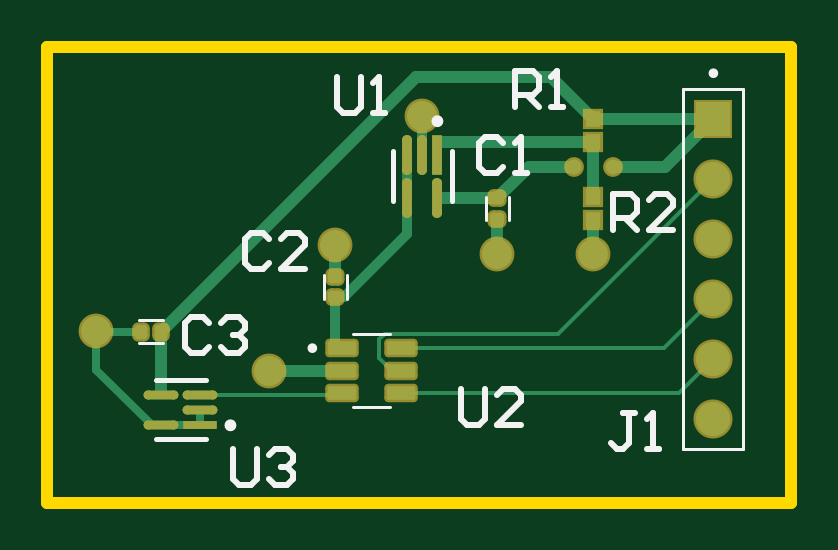
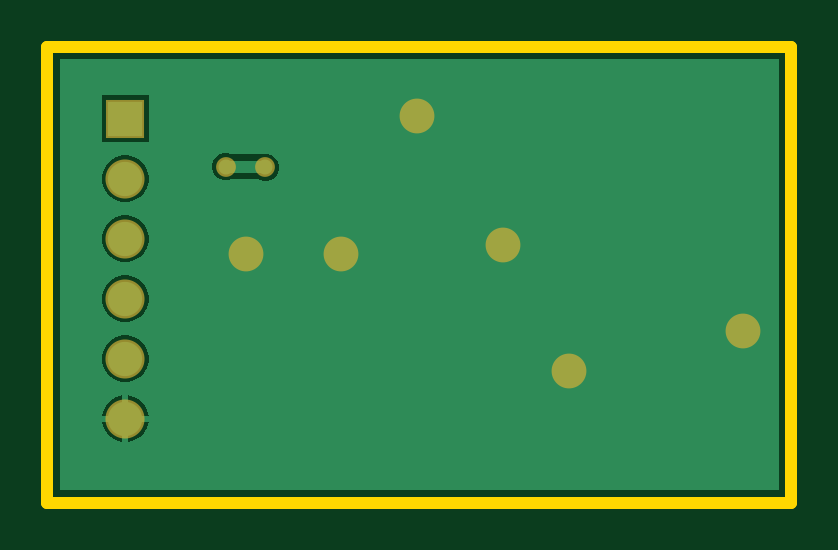
Circuit board: 9 layer files. Board 31.5 x 19.3 mm.
- drill: PCB1.DRL (270 bytes)
- bottom_copper: PCB1.GBL (3879 bytes)
- paste: PCB1.GBP (267 bytes)
- bottom_mask: PCB1.GBS (654 bytes)
- outline: PCB1.GKO (379 bytes)
- top_copper: PCB1.GTL (4942 bytes)
- top_silk: PCB1.GTO (3023 bytes)
- paste: PCB1.GTP (2813 bytes)
- top_mask: PCB1.GTS (3209 bytes)

=== drill: PCB1.DRL (270 bytes, source withheld) ===
=== bottom_copper: PCB1.GBL ===
G04*
G04 #@! TF.GenerationSoftware,Altium Limited,Altium Designer,23.10.1 (27)*
G04*
G04 Layer_Physical_Order=2*
G04 Layer_Color=16711680*
%FSLAX44Y44*%
%MOMM*%
G71*
G04*
G04 #@! TF.SameCoordinates,C98114AB-1D72-469A-8513-8E5B1E3D2C2F*
G04*
G04*
G04 #@! TF.FilePolarity,Positive*
G04*
G01*
G75*
%ADD31C,0.5080*%
%ADD34C,1.4500*%
%ADD35R,1.4500X1.4500*%
%ADD36C,1.2700*%
%ADD37C,0.6350*%
G36*
X309781Y5179D02*
X5179D01*
Y187861D01*
X309781D01*
Y5179D01*
D02*
G37*
%LPC*%
G36*
X291730Y172350D02*
X272150D01*
Y152770D01*
X291730D01*
Y172350D01*
D02*
G37*
G36*
X240659Y147955D02*
X238385D01*
X237092Y147420D01*
X224574D01*
X223895Y147701D01*
X221621D01*
X219521Y146831D01*
X217913Y145223D01*
X217043Y143123D01*
Y140849D01*
X217913Y138749D01*
X219521Y137141D01*
X221621Y136271D01*
X223895D01*
X225801Y137060D01*
X237092D01*
X238385Y136525D01*
X240659D01*
X242759Y137395D01*
X244367Y139003D01*
X245237Y141103D01*
Y143377D01*
X244367Y145477D01*
X242759Y147085D01*
X240659Y147955D01*
D02*
G37*
G36*
X283229Y146950D02*
X280651D01*
X278161Y146283D01*
X275929Y144994D01*
X274106Y143171D01*
X272817Y140939D01*
X272150Y138449D01*
Y135871D01*
X272817Y133381D01*
X274106Y131149D01*
X275929Y129326D01*
X278161Y128037D01*
X280651Y127370D01*
X283229D01*
X285719Y128037D01*
X287951Y129326D01*
X289774Y131149D01*
X291063Y133381D01*
X291730Y135871D01*
Y138449D01*
X291063Y140939D01*
X289774Y143171D01*
X287951Y144994D01*
X285719Y146283D01*
X283229Y146950D01*
D02*
G37*
G36*
Y121550D02*
X280651D01*
X278161Y120883D01*
X275929Y119594D01*
X274106Y117771D01*
X272817Y115539D01*
X272150Y113049D01*
Y110471D01*
X272817Y107981D01*
X274106Y105749D01*
X275929Y103926D01*
X278161Y102637D01*
X280651Y101970D01*
X283229D01*
X285719Y102637D01*
X287951Y103926D01*
X289774Y105749D01*
X291063Y107981D01*
X291730Y110471D01*
Y113049D01*
X291063Y115539D01*
X289774Y117771D01*
X287951Y119594D01*
X285719Y120883D01*
X283229Y121550D01*
D02*
G37*
G36*
Y96150D02*
X280651D01*
X278161Y95483D01*
X275929Y94194D01*
X274106Y92371D01*
X272817Y90139D01*
X272150Y87649D01*
Y85071D01*
X272817Y82581D01*
X274106Y80349D01*
X275929Y78526D01*
X278161Y77237D01*
X280651Y76570D01*
X283229D01*
X285719Y77237D01*
X287951Y78526D01*
X289774Y80349D01*
X291063Y82581D01*
X291730Y85071D01*
Y87649D01*
X291063Y90139D01*
X289774Y92371D01*
X287951Y94194D01*
X285719Y95483D01*
X283229Y96150D01*
D02*
G37*
G36*
Y70750D02*
X280651D01*
X278161Y70083D01*
X275929Y68794D01*
X274106Y66971D01*
X272817Y64739D01*
X272150Y62249D01*
Y59671D01*
X272817Y57181D01*
X274106Y54949D01*
X275929Y53126D01*
X278161Y51837D01*
X280651Y51170D01*
X283229D01*
X285719Y51837D01*
X287951Y53126D01*
X289774Y54949D01*
X291063Y57181D01*
X291730Y59671D01*
Y62249D01*
X291063Y64739D01*
X289774Y66971D01*
X287951Y68794D01*
X285719Y70083D01*
X283229Y70750D01*
D02*
G37*
G36*
Y45350D02*
X283210D01*
Y36830D01*
X291730D01*
Y36849D01*
X291063Y39339D01*
X289774Y41571D01*
X287951Y43394D01*
X285719Y44683D01*
X283229Y45350D01*
D02*
G37*
G36*
X280670D02*
X280651D01*
X278161Y44683D01*
X275929Y43394D01*
X274106Y41571D01*
X272817Y39339D01*
X272150Y36849D01*
Y36830D01*
X280670D01*
Y45350D01*
D02*
G37*
G36*
X291730Y34290D02*
X283210D01*
Y25770D01*
X283229D01*
X285719Y26437D01*
X287951Y27726D01*
X289774Y29549D01*
X291063Y31781D01*
X291730Y34271D01*
Y34290D01*
D02*
G37*
G36*
X280670D02*
X272150D01*
Y34271D01*
X272817Y31781D01*
X274106Y29549D01*
X275929Y27726D01*
X278161Y26437D01*
X280651Y25770D01*
X280670D01*
Y34290D01*
D02*
G37*
%LPD*%
D31*
X222758Y141986D02*
X223001Y142229D01*
X223899D02*
X223910Y142240D01*
X223001Y142229D02*
X223899D01*
X223910Y142240D02*
X239522D01*
D34*
X281940Y137160D02*
D03*
Y111760D02*
D03*
Y86360D02*
D03*
Y60960D02*
D03*
Y35560D02*
D03*
D35*
Y162560D02*
D03*
D36*
X158600Y163472D02*
D03*
X121920Y108966D02*
D03*
X93980Y55880D02*
D03*
X20574Y72644D02*
D03*
X230886Y105410D02*
D03*
X190500D02*
D03*
D37*
X222758Y141986D02*
D03*
X239522Y142240D02*
D03*
M02*

=== paste: PCB1.GBP ===
G04*
G04 #@! TF.GenerationSoftware,Altium Limited,Altium Designer,23.10.1 (27)*
G04*
G04 Layer_Color=128*
%FSLAX44Y44*%
%MOMM*%
G71*
G04*
G04 #@! TF.SameCoordinates,C98114AB-1D72-469A-8513-8E5B1E3D2C2F*
G04*
G04*
G04 #@! TF.FilePolarity,Positive*
G04*
G01*
G75*
M02*

=== bottom_mask: PCB1.GBS ===
G04*
G04 #@! TF.GenerationSoftware,Altium Limited,Altium Designer,23.10.1 (27)*
G04*
G04 Layer_Color=16711935*
%FSLAX44Y44*%
%MOMM*%
G71*
G04*
G04 #@! TF.SameCoordinates,C98114AB-1D72-469A-8513-8E5B1E3D2C2F*
G04*
G04*
G04 #@! TF.FilePolarity,Negative*
G04*
G01*
G75*
%ADD26C,1.6532*%
%ADD27R,1.6532X1.6532*%
%ADD28C,1.4732*%
%ADD29C,0.8382*%
D26*
X281940Y137160D02*
D03*
Y111760D02*
D03*
Y86360D02*
D03*
Y60960D02*
D03*
Y35560D02*
D03*
D27*
Y162560D02*
D03*
D28*
X158600Y163472D02*
D03*
X121920Y108966D02*
D03*
X93980Y55880D02*
D03*
X20574Y72644D02*
D03*
X230886Y105410D02*
D03*
X190500D02*
D03*
D29*
X222758Y141986D02*
D03*
X239522Y142240D02*
D03*
M02*

=== outline: PCB1.GKO ===
G04*
G04 #@! TF.GenerationSoftware,Altium Limited,Altium Designer,23.10.1 (27)*
G04*
G04 Layer_Color=16711935*
%FSLAX44Y44*%
%MOMM*%
G71*
G04*
G04 #@! TF.SameCoordinates,C98114AB-1D72-469A-8513-8E5B1E3D2C2F*
G04*
G04*
G04 #@! TF.FilePolarity,Positive*
G04*
G01*
G75*
%ADD31C,0.5080*%
D31*
X0Y193040D02*
X314960D01*
Y0D02*
Y193040D01*
X0Y0D02*
Y193040D01*
Y0D02*
X314960D01*
M02*

=== top_copper: PCB1.GTL (4942 bytes, source withheld) ===
=== top_silk: PCB1.GTO ===
G04*
G04 #@! TF.GenerationSoftware,Altium Limited,Altium Designer,23.10.1 (27)*
G04*
G04 Layer_Color=65535*
%FSLAX44Y44*%
%MOMM*%
G71*
G04*
G04 #@! TF.SameCoordinates,C98114AB-1D72-469A-8513-8E5B1E3D2C2F*
G04*
G04*
G04 #@! TF.FilePolarity,Positive*
G04*
G01*
G75*
%ADD10C,0.2500*%
%ADD11C,0.2000*%
%ADD12C,0.1270*%
%ADD13C,0.2540*%
D10*
X78732Y32720D02*
G03*
X78732Y32720I-1250J0D01*
G01*
X166350Y161455D02*
G03*
X166350Y161455I-1250J0D01*
G01*
D11*
X282940Y181760D02*
G03*
X282940Y181760I-1000J0D01*
G01*
X113160Y65380D02*
G03*
X113160Y65380I-1000J0D01*
G01*
X45961Y51720D02*
X66961D01*
X45961Y26720D02*
X66961D01*
X171100Y127685D02*
Y148685D01*
X146100Y127685D02*
Y148685D01*
D12*
X269240Y175260D02*
X294640D01*
X269240Y22860D02*
X294640D01*
Y175260D01*
X269240Y22860D02*
Y175260D01*
X129160Y71480D02*
X145160D01*
X129160Y40280D02*
X145160D01*
X195300Y119460D02*
Y129460D01*
X185700Y119460D02*
Y129460D01*
X117120Y86186D02*
Y96186D01*
X126720Y86186D02*
Y96186D01*
X38942Y67590D02*
X48942D01*
X38942Y77190D02*
X48942D01*
D13*
X78744Y22857D02*
Y10162D01*
X81283Y7623D01*
X86362D01*
X88901Y10162D01*
Y22857D01*
X93979Y20318D02*
X96518Y22857D01*
X101597D01*
X104136Y20318D01*
Y17779D01*
X101597Y15240D01*
X99058D01*
X101597D01*
X104136Y12701D01*
Y10162D01*
X101597Y7623D01*
X96518D01*
X93979Y10162D01*
X175264Y48257D02*
Y35562D01*
X177803Y33022D01*
X182882D01*
X185421Y35562D01*
Y48257D01*
X200656Y33022D02*
X190499D01*
X200656Y43179D01*
Y45718D01*
X198117Y48257D01*
X193038D01*
X190499Y45718D01*
X122685Y180338D02*
Y167642D01*
X125225Y165103D01*
X130303D01*
X132842Y167642D01*
Y180338D01*
X137920Y165103D02*
X142999D01*
X140460D01*
Y180338D01*
X137920Y177798D01*
X239272Y115318D02*
Y130554D01*
X246890D01*
X249429Y128014D01*
Y122936D01*
X246890Y120397D01*
X239272D01*
X244350D02*
X249429Y115318D01*
X264664D02*
X254507D01*
X264664Y125475D01*
Y128014D01*
X262125Y130554D01*
X257046D01*
X254507Y128014D01*
X198123Y167642D02*
Y182878D01*
X205741D01*
X208280Y180338D01*
Y175260D01*
X205741Y172721D01*
X198123D01*
X203202D02*
X208280Y167642D01*
X213358D02*
X218437D01*
X215898D01*
Y182878D01*
X213358Y180338D01*
X248920Y38098D02*
X243842D01*
X246381D01*
Y25402D01*
X243842Y22863D01*
X241303D01*
X238763Y25402D01*
X253998Y22863D02*
X259077D01*
X256538D01*
Y38098D01*
X253998Y35558D01*
X68581Y76198D02*
X66042Y78738D01*
X60963D01*
X58424Y76198D01*
Y66042D01*
X60963Y63502D01*
X66042D01*
X68581Y66042D01*
X73659Y76198D02*
X76198Y78738D01*
X81277D01*
X83816Y76198D01*
Y73659D01*
X81277Y71120D01*
X78738D01*
X81277D01*
X83816Y68581D01*
Y66042D01*
X81277Y63502D01*
X76198D01*
X73659Y66042D01*
X93981Y111504D02*
X91442Y114044D01*
X86363D01*
X83824Y111504D01*
Y101348D01*
X86363Y98808D01*
X91442D01*
X93981Y101348D01*
X109216Y98808D02*
X99059D01*
X109216Y108965D01*
Y111504D01*
X106677Y114044D01*
X101598D01*
X99059Y111504D01*
X192786Y152144D02*
X190247Y154684D01*
X185168D01*
X182629Y152144D01*
Y141988D01*
X185168Y139448D01*
X190247D01*
X192786Y141988D01*
X197864Y139448D02*
X202943D01*
X200404D01*
Y154684D01*
X197864Y152144D01*
M02*

=== paste: PCB1.GTP (2813 bytes, source withheld) ===
=== top_mask: PCB1.GTS (3209 bytes, source withheld) ===
